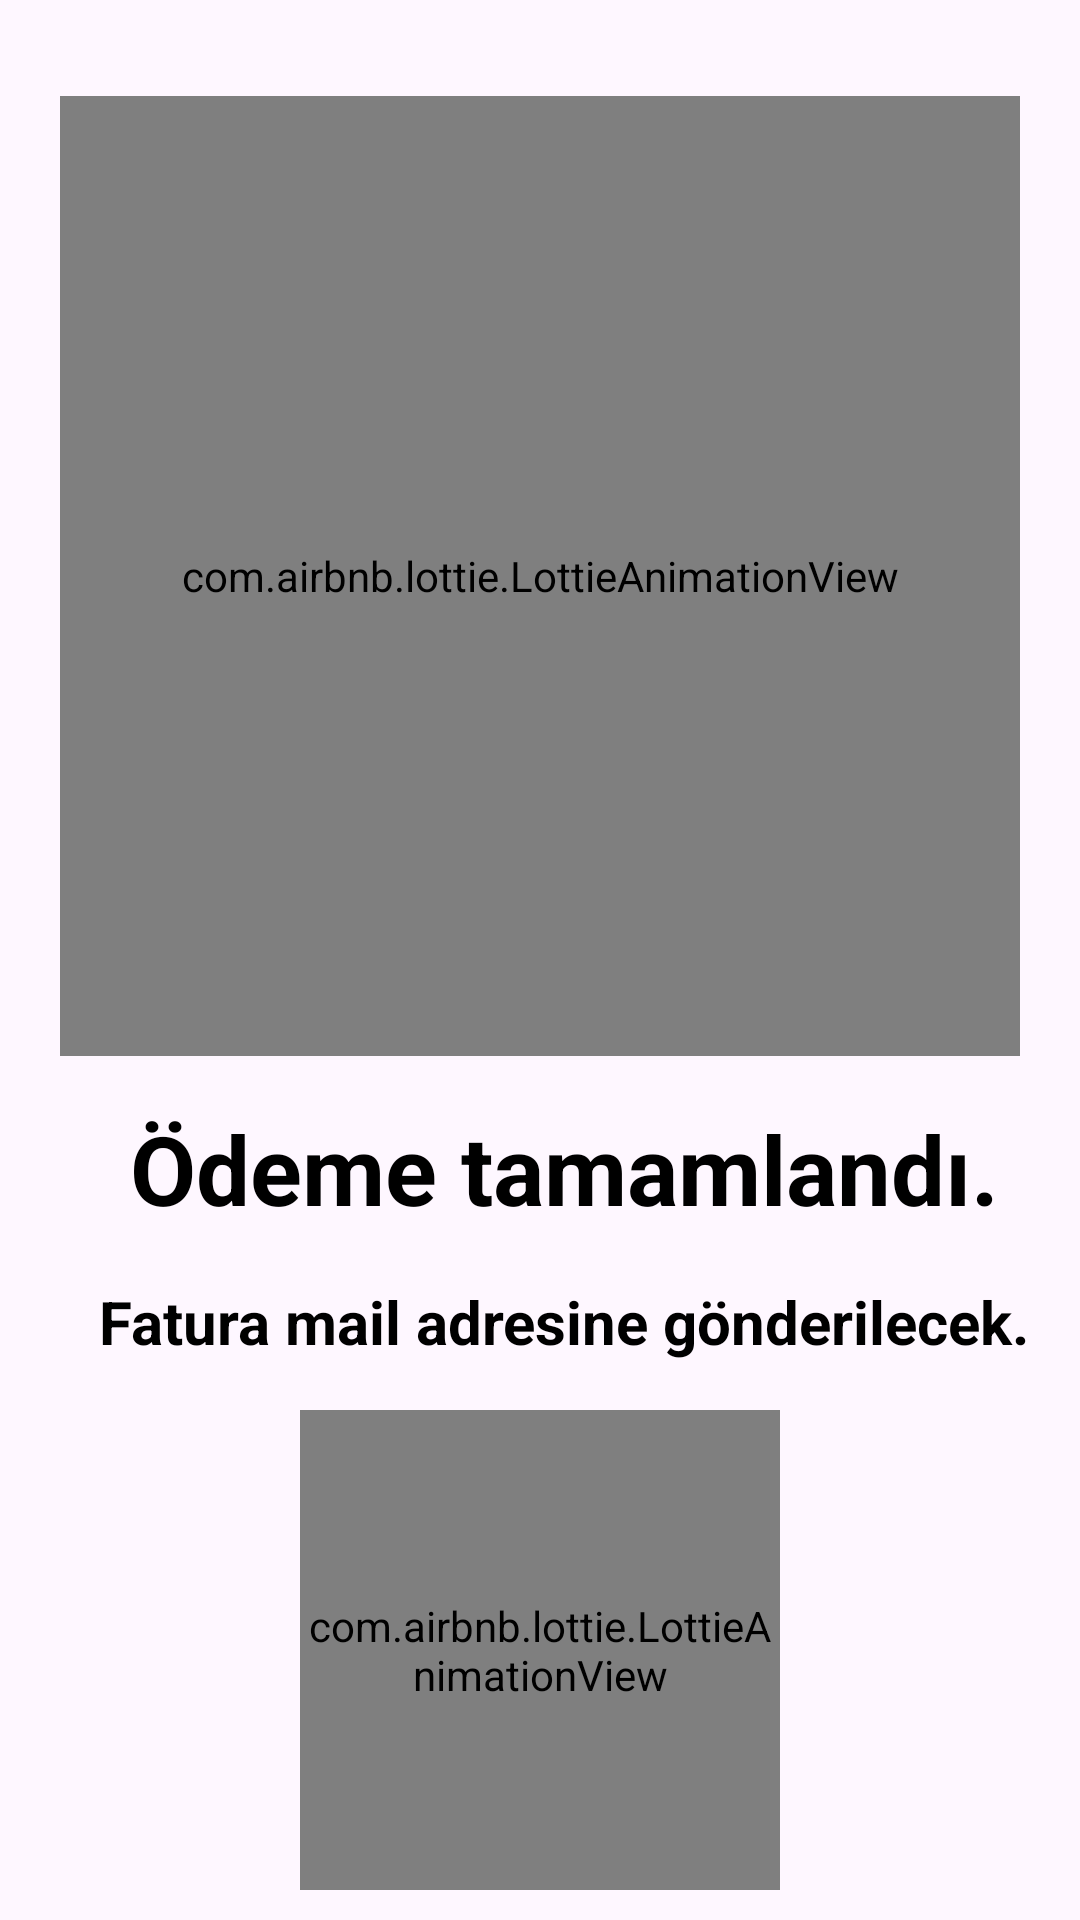

Reconstruct the res/layout file that produces this screen, plus the resources it refers to.
<!-- AndroidManifest.xml: application theme Theme.CapstoneProject -->
<!-- res/layout/fragment_success.xml -->
<?xml version="1.0" encoding="utf-8"?>
<androidx.constraintlayout.widget.ConstraintLayout xmlns:android="http://schemas.android.com/apk/res/android"
    xmlns:app="http://schemas.android.com/apk/res-auto"
    android:layout_width="match_parent"
    android:layout_height="match_parent">

    <com.airbnb.lottie.LottieAnimationView
        android:id="@+id/courierAnimationView"
        android:layout_width="320dp"
        android:layout_height="320dp"
        android:layout_gravity="center"
        android:layout_marginStart="@dimen/marginMedium"
        android:layout_marginTop="@dimen/marginLarge"
        android:layout_marginEnd="@dimen/marginMedium"
        app:layout_constraintEnd_toEndOf="parent"
        app:layout_constraintStart_toStartOf="parent"
        app:layout_constraintTop_toTopOf="parent"
        app:lottie_autoPlay="true"
        app:lottie_loop="true"
        app:lottie_rawRes="@raw/animation" />

    <TextView
        android:id="@+id/fragmentSuccess_tvPaymentCompleted"
        android:layout_width="wrap_content"
        android:layout_height="wrap_content"
        android:layout_marginStart="@dimen/marginMedium"
        android:layout_marginTop="@dimen/marginMedium"
        android:text="@string/payment_complete_text"
        style="@style/TextLarge32.Black"
        app:layout_constraintEnd_toEndOf="parent"
        app:layout_constraintStart_toStartOf="parent"
        app:layout_constraintTop_toBottomOf="@+id/courierAnimationView" />

    <TextView
        android:id="@+id/fragmentSuccess_tvInfo"
        android:layout_width="wrap_content"
        android:layout_height="wrap_content"
        android:layout_marginStart="@dimen/marginMedium"
        android:layout_marginTop="@dimen/marginMedium"
        android:text="@string/payment_page_message_text"
        style="@style/TextLarge20.Black"
        app:layout_constraintEnd_toEndOf="parent"
        app:layout_constraintStart_toStartOf="parent"
        app:layout_constraintTop_toBottomOf="@+id/fragmentSuccess_tvPaymentCompleted" />

    <com.airbnb.lottie.LottieAnimationView
        android:id="@+id/doneAnimationView"
        android:layout_width="160dp"
        android:layout_height="160dp"
        android:layout_gravity="center"
        android:layout_marginStart="@dimen/marginMedium"
        android:layout_marginTop="@dimen/marginMedium"
        android:layout_marginEnd="@dimen/marginMedium"
        app:layout_constraintEnd_toEndOf="parent"
        app:layout_constraintStart_toStartOf="parent"
        app:layout_constraintTop_toBottomOf="@+id/fragmentSuccess_tvInfo"
        app:lottie_autoPlay="true"
        app:lottie_loop="false"
        app:lottie_rawRes="@raw/done" />

    <Button
        android:id="@+id/fragmentSuccess_btnPayment"
        android:layout_width="wrap_content"
        android:layout_height="wrap_content"
        android:layout_marginStart="@dimen/marginMedium"
        android:layout_marginTop="@dimen/marginSmall"
        android:layout_marginEnd="@dimen/marginMedium"
        android:text="@string/home_text"
        app:layout_constraintEnd_toEndOf="parent"
        app:layout_constraintStart_toStartOf="parent"
        app:layout_constraintTop_toBottomOf="@+id/doneAnimationView"
        app:layout_goneMarginStart="@dimen/marginMedium" />

</androidx.constraintlayout.widget.ConstraintLayout>
<!-- resources referenced by this layout -->
<resources>
  <dimen name="marginLarge">32dp</dimen>
  <dimen name="marginMedium">16dp</dimen>
  <dimen name="marginSmall">8dp</dimen>
  <string name="home_text">Anasayfa</string>
  <string name="payment_complete_text">Ödeme tamamlandı.</string>
  <string name="payment_page_message_text">Fatura mail adresine gönderilecek.</string>
  <style name="TextLarge20.Black">
          <item name="android:textColor">@color/black</item>
      </style>
  <style name="TextLarge32.Black">
          <item name="android:textColor">@color/black</item>
      </style>
  <style name="Theme.CapstoneProject" parent="Base.Theme.CapstoneProject" />
  <color name="black">#FF000000</color>
  <style name="Base.Theme.CapstoneProject" parent="Theme.Material3.DayNight.NoActionBar">
          
          
          <item name="colorPrimary">@color/colorPrimary</item>
      </style>
  <color name="colorPrimary">#000000</color>
</resources>
